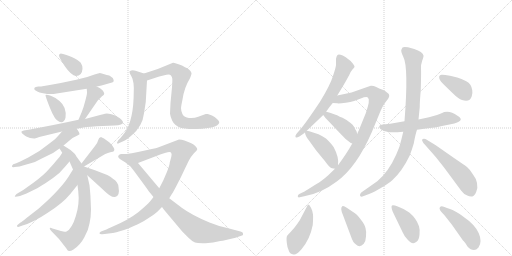
t = 0.00 s
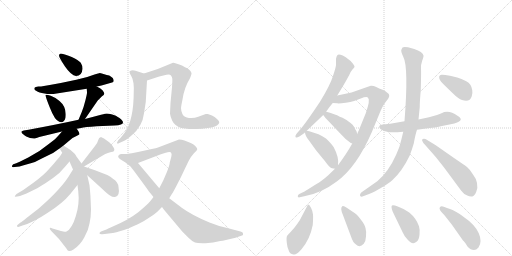
t = 3.83 s
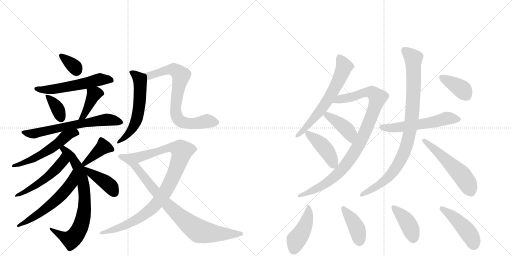
t = 7.67 s
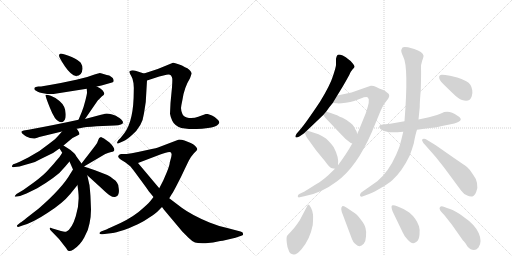
t = 11.50 s
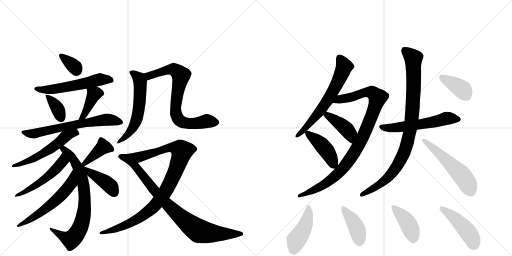
t = 15.33 s
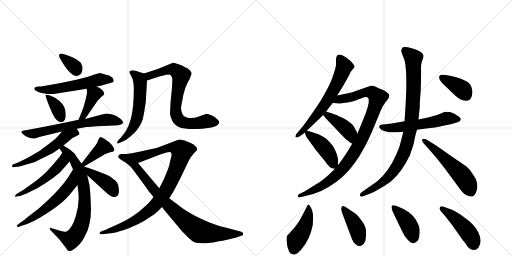
t = 19.16 s

The animated SVG that drew these frames (rendered in a browser with its animation timeline set to each time). Animation: 27 CSS @keyframes rules; one cycle of 19.16 s.

<svg version="1.1" viewBox="0 0 2048 1024" xmlns="http://www.w3.org/2000/svg">
  <g stroke="lightgray" stroke-dasharray="1,1" stroke-width="1" transform="scale(4, 4)">
    <line x1="0" y1="0" x2="256" y2="256"></line>
    <line x1="256" y1="0" x2="0" y2="256"></line>
    <line x1="128" y1="0" x2="128" y2="256"></line>
    <line x1="0" y1="128" x2="256" y2="128"></line>
    <line x1="256" y1="0" x2="512" y2="256"></line>
    <line x1="512" y1="0" x2="256" y2="256"></line>
    <line x1="384" y1="0" x2="384" y2="256"></line>
    <line x1="256" y1="128" x2="512" y2="128"></line>
  </g>
<g transform="scale(1, -1) translate(0, -850)">
   <style type="text/css">
    @keyframes keyframes0 {
      from {
       stroke: black;
       stroke-dashoffset: 341;
       stroke-width: 128;
       }
       53% {
       animation-timing-function: step-end;
       stroke: black;
       stroke-dashoffset: 0;
       stroke-width: 128;
       }
       to {
       stroke: black;
       stroke-width: 1024;
       }
       }
       #make-me-a-hanzi-animation-0 {
         animation: keyframes0 0.527507s both;
         animation-delay: 0.000000s;
         animation-timing-function: linear;
       }
    @keyframes keyframes1 {
      from {
       stroke: black;
       stroke-dashoffset: 558;
       stroke-width: 128;
       }
       64% {
       animation-timing-function: step-end;
       stroke: black;
       stroke-dashoffset: 0;
       stroke-width: 128;
       }
       to {
       stroke: black;
       stroke-width: 1024;
       }
       }
       #make-me-a-hanzi-animation-1 {
         animation: keyframes1 0.704102s both;
         animation-delay: 0.527507s;
         animation-timing-function: linear;
       }
    @keyframes keyframes2 {
      from {
       stroke: black;
       stroke-dashoffset: 364;
       stroke-width: 128;
       }
       54% {
       animation-timing-function: step-end;
       stroke: black;
       stroke-dashoffset: 0;
       stroke-width: 128;
       }
       to {
       stroke: black;
       stroke-width: 1024;
       }
       }
       #make-me-a-hanzi-animation-2 {
         animation: keyframes2 0.546224s both;
         animation-delay: 1.231608s;
         animation-timing-function: linear;
       }
    @keyframes keyframes3 {
      from {
       stroke: black;
       stroke-dashoffset: 399;
       stroke-width: 128;
       }
       56% {
       animation-timing-function: step-end;
       stroke: black;
       stroke-dashoffset: 0;
       stroke-width: 128;
       }
       to {
       stroke: black;
       stroke-width: 1024;
       }
       }
       #make-me-a-hanzi-animation-3 {
         animation: keyframes3 0.574707s both;
         animation-delay: 1.777832s;
         animation-timing-function: linear;
       }
    @keyframes keyframes4 {
      from {
       stroke: black;
       stroke-dashoffset: 653;
       stroke-width: 128;
       }
       68% {
       animation-timing-function: step-end;
       stroke: black;
       stroke-dashoffset: 0;
       stroke-width: 128;
       }
       to {
       stroke: black;
       stroke-width: 1024;
       }
       }
       #make-me-a-hanzi-animation-4 {
         animation: keyframes4 0.781413s both;
         animation-delay: 2.352539s;
         animation-timing-function: linear;
       }
    @keyframes keyframes5 {
      from {
       stroke: black;
       stroke-dashoffset: 549;
       stroke-width: 128;
       }
       64% {
       animation-timing-function: step-end;
       stroke: black;
       stroke-dashoffset: 0;
       stroke-width: 128;
       }
       to {
       stroke: black;
       stroke-width: 1024;
       }
       }
       #make-me-a-hanzi-animation-5 {
         animation: keyframes5 0.696777s both;
         animation-delay: 3.133952s;
         animation-timing-function: linear;
       }
    @keyframes keyframes6 {
      from {
       stroke: black;
       stroke-dashoffset: 755;
       stroke-width: 128;
       }
       71% {
       animation-timing-function: step-end;
       stroke: black;
       stroke-dashoffset: 0;
       stroke-width: 128;
       }
       to {
       stroke: black;
       stroke-width: 1024;
       }
       }
       #make-me-a-hanzi-animation-6 {
         animation: keyframes6 0.864421s both;
         animation-delay: 3.830729s;
         animation-timing-function: linear;
       }
    @keyframes keyframes7 {
      from {
       stroke: black;
       stroke-dashoffset: 509;
       stroke-width: 128;
       }
       62% {
       animation-timing-function: step-end;
       stroke: black;
       stroke-dashoffset: 0;
       stroke-width: 128;
       }
       to {
       stroke: black;
       stroke-width: 1024;
       }
       }
       #make-me-a-hanzi-animation-7 {
         animation: keyframes7 0.664225s both;
         animation-delay: 4.695150s;
         animation-timing-function: linear;
       }
    @keyframes keyframes8 {
      from {
       stroke: black;
       stroke-dashoffset: 580;
       stroke-width: 128;
       }
       65% {
       animation-timing-function: step-end;
       stroke: black;
       stroke-dashoffset: 0;
       stroke-width: 128;
       }
       to {
       stroke: black;
       stroke-width: 1024;
       }
       }
       #make-me-a-hanzi-animation-8 {
         animation: keyframes8 0.722005s both;
         animation-delay: 5.359375s;
         animation-timing-function: linear;
       }
    @keyframes keyframes9 {
      from {
       stroke: black;
       stroke-dashoffset: 394;
       stroke-width: 128;
       }
       56% {
       animation-timing-function: step-end;
       stroke: black;
       stroke-dashoffset: 0;
       stroke-width: 128;
       }
       to {
       stroke: black;
       stroke-width: 1024;
       }
       }
       #make-me-a-hanzi-animation-9 {
         animation: keyframes9 0.570638s both;
         animation-delay: 6.081380s;
         animation-timing-function: linear;
       }
    @keyframes keyframes10 {
      from {
       stroke: black;
       stroke-dashoffset: 410;
       stroke-width: 128;
       }
       57% {
       animation-timing-function: step-end;
       stroke: black;
       stroke-dashoffset: 0;
       stroke-width: 128;
       }
       to {
       stroke: black;
       stroke-width: 1024;
       }
       }
       #make-me-a-hanzi-animation-10 {
         animation: keyframes10 0.583659s both;
         animation-delay: 6.652018s;
         animation-timing-function: linear;
       }
    @keyframes keyframes11 {
      from {
       stroke: black;
       stroke-dashoffset: 579;
       stroke-width: 128;
       }
       65% {
       animation-timing-function: step-end;
       stroke: black;
       stroke-dashoffset: 0;
       stroke-width: 128;
       }
       to {
       stroke: black;
       stroke-width: 1024;
       }
       }
       #make-me-a-hanzi-animation-11 {
         animation: keyframes11 0.721191s both;
         animation-delay: 7.235677s;
         animation-timing-function: linear;
       }
    @keyframes keyframes12 {
      from {
       stroke: black;
       stroke-dashoffset: 746;
       stroke-width: 128;
       }
       71% {
       animation-timing-function: step-end;
       stroke: black;
       stroke-dashoffset: 0;
       stroke-width: 128;
       }
       to {
       stroke: black;
       stroke-width: 1024;
       }
       }
       #make-me-a-hanzi-animation-12 {
         animation: keyframes12 0.857096s both;
         animation-delay: 7.956868s;
         animation-timing-function: linear;
       }
    @keyframes keyframes13 {
      from {
       stroke: black;
       stroke-dashoffset: 971;
       stroke-width: 128;
       }
       76% {
       animation-timing-function: step-end;
       stroke: black;
       stroke-dashoffset: 0;
       stroke-width: 128;
       }
       to {
       stroke: black;
       stroke-width: 1024;
       }
       }
       #make-me-a-hanzi-animation-13 {
         animation: keyframes13 1.040202s both;
         animation-delay: 8.813965s;
         animation-timing-function: linear;
       }
    @keyframes keyframes14 {
      from {
       stroke: black;
       stroke-dashoffset: 860;
       stroke-width: 128;
       }
       74% {
       animation-timing-function: step-end;
       stroke: black;
       stroke-dashoffset: 0;
       stroke-width: 128;
       }
       to {
       stroke: black;
       stroke-width: 1024;
       }
       }
       #make-me-a-hanzi-animation-14 {
         animation: keyframes14 0.949870s both;
         animation-delay: 9.854167s;
         animation-timing-function: linear;
       }
    @keyframes keyframes15 {
      from {
       stroke: black;
       stroke-dashoffset: 639;
       stroke-width: 128;
       }
       68% {
       animation-timing-function: step-end;
       stroke: black;
       stroke-dashoffset: 0;
       stroke-width: 128;
       }
       to {
       stroke: black;
       stroke-width: 1024;
       }
       }
       #make-me-a-hanzi-animation-15 {
         animation: keyframes15 0.770020s both;
         animation-delay: 10.804036s;
         animation-timing-function: linear;
       }
    @keyframes keyframes16 {
      from {
       stroke: black;
       stroke-dashoffset: 971;
       stroke-width: 128;
       }
       76% {
       animation-timing-function: step-end;
       stroke: black;
       stroke-dashoffset: 0;
       stroke-width: 128;
       }
       to {
       stroke: black;
       stroke-width: 1024;
       }
       }
       #make-me-a-hanzi-animation-16 {
         animation: keyframes16 1.040202s both;
         animation-delay: 11.574056s;
         animation-timing-function: linear;
       }
    @keyframes keyframes17 {
      from {
       stroke: black;
       stroke-dashoffset: 415;
       stroke-width: 128;
       }
       57% {
       animation-timing-function: step-end;
       stroke: black;
       stroke-dashoffset: 0;
       stroke-width: 128;
       }
       to {
       stroke: black;
       stroke-width: 1024;
       }
       }
       #make-me-a-hanzi-animation-17 {
         animation: keyframes17 0.587728s both;
         animation-delay: 12.614258s;
         animation-timing-function: linear;
       }
    @keyframes keyframes18 {
      from {
       stroke: black;
       stroke-dashoffset: 429;
       stroke-width: 128;
       }
       58% {
       animation-timing-function: step-end;
       stroke: black;
       stroke-dashoffset: 0;
       stroke-width: 128;
       }
       to {
       stroke: black;
       stroke-width: 1024;
       }
       }
       #make-me-a-hanzi-animation-18 {
         animation: keyframes18 0.599121s both;
         animation-delay: 13.201986s;
         animation-timing-function: linear;
       }
    @keyframes keyframes19 {
      from {
       stroke: black;
       stroke-dashoffset: 564;
       stroke-width: 128;
       }
       65% {
       animation-timing-function: step-end;
       stroke: black;
       stroke-dashoffset: 0;
       stroke-width: 128;
       }
       to {
       stroke: black;
       stroke-width: 1024;
       }
       }
       #make-me-a-hanzi-animation-19 {
         animation: keyframes19 0.708984s both;
         animation-delay: 13.801107s;
         animation-timing-function: linear;
       }
    @keyframes keyframes20 {
      from {
       stroke: black;
       stroke-dashoffset: 929;
       stroke-width: 128;
       }
       75% {
       animation-timing-function: step-end;
       stroke: black;
       stroke-dashoffset: 0;
       stroke-width: 128;
       }
       to {
       stroke: black;
       stroke-width: 1024;
       }
       }
       #make-me-a-hanzi-animation-20 {
         animation: keyframes20 1.006022s both;
         animation-delay: 14.510091s;
         animation-timing-function: linear;
       }
    @keyframes keyframes21 {
      from {
       stroke: black;
       stroke-dashoffset: 541;
       stroke-width: 128;
       }
       64% {
       animation-timing-function: step-end;
       stroke: black;
       stroke-dashoffset: 0;
       stroke-width: 128;
       }
       to {
       stroke: black;
       stroke-width: 1024;
       }
       }
       #make-me-a-hanzi-animation-21 {
         animation: keyframes21 0.690267s both;
         animation-delay: 15.516113s;
         animation-timing-function: linear;
       }
    @keyframes keyframes22 {
      from {
       stroke: black;
       stroke-dashoffset: 379;
       stroke-width: 128;
       }
       55% {
       animation-timing-function: step-end;
       stroke: black;
       stroke-dashoffset: 0;
       stroke-width: 128;
       }
       to {
       stroke: black;
       stroke-width: 1024;
       }
       }
       #make-me-a-hanzi-animation-22 {
         animation: keyframes22 0.558431s both;
         animation-delay: 16.206380s;
         animation-timing-function: linear;
       }
    @keyframes keyframes23 {
      from {
       stroke: black;
       stroke-dashoffset: 445;
       stroke-width: 128;
       }
       59% {
       animation-timing-function: step-end;
       stroke: black;
       stroke-dashoffset: 0;
       stroke-width: 128;
       }
       to {
       stroke: black;
       stroke-width: 1024;
       }
       }
       #make-me-a-hanzi-animation-23 {
         animation: keyframes23 0.612142s both;
         animation-delay: 16.764811s;
         animation-timing-function: linear;
       }
    @keyframes keyframes24 {
      from {
       stroke: black;
       stroke-dashoffset: 408;
       stroke-width: 128;
       }
       57% {
       animation-timing-function: step-end;
       stroke: black;
       stroke-dashoffset: 0;
       stroke-width: 128;
       }
       to {
       stroke: black;
       stroke-width: 1024;
       }
       }
       #make-me-a-hanzi-animation-24 {
         animation: keyframes24 0.582031s both;
         animation-delay: 17.376953s;
         animation-timing-function: linear;
       }
    @keyframes keyframes25 {
      from {
       stroke: black;
       stroke-dashoffset: 411;
       stroke-width: 128;
       }
       57% {
       animation-timing-function: step-end;
       stroke: black;
       stroke-dashoffset: 0;
       stroke-width: 128;
       }
       to {
       stroke: black;
       stroke-width: 1024;
       }
       }
       #make-me-a-hanzi-animation-25 {
         animation: keyframes25 0.584473s both;
         animation-delay: 17.958984s;
         animation-timing-function: linear;
       }
    @keyframes keyframes26 {
      from {
       stroke: black;
       stroke-dashoffset: 453;
       stroke-width: 128;
       }
       60% {
       animation-timing-function: step-end;
       stroke: black;
       stroke-dashoffset: 0;
       stroke-width: 128;
       }
       to {
       stroke: black;
       stroke-width: 1024;
       }
       }
       #make-me-a-hanzi-animation-26 {
         animation: keyframes26 0.618652s both;
         animation-delay: 18.543457s;
         animation-timing-function: linear;
       }
</style>
<path d="M 243 636 Q 236 635 236 628 Q 236 620 260 584 Q 285 548 304 546 Q 328 546 330 575 Q 331 586 323 599 Q 314 609 287 622 Q 260 634 243 636 Z" fill="lightgray"></path> 
<path d="M 349 542 L 305 531 Q 246 518 199 510 L 164 504 L 153 504 Q 141 502 139 500 Q 133 491 146 486 Q 155 480 178 476 L 189 474 L 214 474 L 347 495 L 387 504 L 406 508 L 448 520 Q 460 523 451 538 Q 442 546 437 548 Q 428 549 414 554 Q 401 558 399 558 Q 397 558 392 556 L 378 552 L 349 542 Z" fill="lightgray"></path> 
<path d="M 262 379 Q 268 421 238 446 Q 222 460 203 467 Q 184 473 182 470 Q 181 466 200 418 Q 219 369 237 363 Q 256 356 262 379 Z" fill="lightgray"></path> 
<path d="M 347 495 L 348 481 Q 349 477 342 450 Q 335 422 327 402 L 314 371 C 302 343 323 349 340 374 L 391 448 L 408 465 Q 417 471 417 475 Q 418 479 410 489 Q 402 498 387 504 C 359 516 345 522 347 495 Z" fill="lightgray"></path> 
<path d="M 314 371 Q 232 353 114 331 L 95 328 Q 89 326 86 324 Q 84 322 89 316 Q 98 308 105 304 L 120 298 L 136 296 Q 136 295 157 302 L 248 324 L 307 335 L 324 338 Q 338 342 387 345 L 458 348 Q 492 350 492 360 Q 493 364 485 372 Q 478 379 471 382 Q 467 387 449 392 Q 431 396 427 396 Q 424 396 404 391 L 340 374 L 314 371 Z" fill="lightgray"></path> 
<path d="M 248 324 L 232 306 Q 226 297 195 274 Q 157 242 113 220 Q 69 198 65 197 L 53 193 Q 48 190 48 185 Q 47 180 59 182 L 78 184 Q 103 192 123 197 Q 143 202 163 214 L 212 238 L 238 256 L 254 268 L 290 298 L 306 306 Q 315 310 318 313 Q 318 320 307 335 C 290 360 268 346 248 324 Z" fill="lightgray"></path> 
<path d="M 238 256 L 249 239 L 278 204 L 292 172 L 310 110 L 313 85 Q 319 34 303 -15 Q 288 -65 266 -76 Q 259 -79 244 -74 L 210 -64 Q 201 -59 199 -62 Q 197 -66 206 -75 L 236 -106 L 265 -143 Q 270 -153 275 -154 Q 281 -156 294 -148 Q 321 -130 337 -100 Q 354 -71 358 -44 Q 364 -17 364 12 L 362 61 Q 362 68 358 109 L 349 149 L 336 184 L 326 196 L 305 225 Q 302 234 282 250 L 254 268 C 229 284 222 281 238 256 Z" fill="lightgray"></path> 
<path d="M 249 239 L 238 222 L 224 206 Q 218 198 197 175 Q 177 151 135 120 L 93 90 L 66 74 Q 58 66 59 64 Q 60 62 80 66 L 106 76 L 149 97 Q 186 119 212 138 Q 239 156 261 184 L 278 204 C 297 227 265 264 249 239 Z" fill="lightgray"></path> 
<path d="M 292 172 L 282 156 Q 250 99 155 16 L 106 -22 Q 85 -39 82 -40 L 71 -49 Q 67 -52 68 -55 Q 70 -59 76 -57 L 90 -52 Q 131 -41 191 -1 Q 252 38 281 74 L 310 110 C 329 133 308 197 292 172 Z" fill="lightgray"></path> 
<path d="M 336 184 L 421 234 Q 436 241 445 242 Q 473 245 438 280 L 416 296 Q 405 302 404 302 Q 395 300 393 290 Q 391 280 380 266 L 326 196 C 308 172 310 169 336 184 Z" fill="lightgray"></path> 
<path d="M 349 149 L 406 97 Q 430 74 440 68 Q 450 61 460 62 Q 481 66 474 102 Q 472 123 453 134 Q 442 144 429 150 L 380 169 L 336 184 C 308 194 327 169 349 149 Z" fill="lightgray"></path> 
<path d="M 576 556 L 542 567 Q 532 570 525 568 Q 519 566 518 564 Q 517 561 521 553 Q 526 545 530 535 L 534 517 Q 536 496 535 484 Q 535 369 498 318 L 482 298 L 473 289 Q 468 281 468 278 Q 469 274 477 278 L 495 286 Q 506 290 527 309 Q 570 345 576 397 L 583 442 L 588 528 C 589 552 589 552 576 556 Z" fill="lightgray"></path> 
<path d="M 823 394 L 793 383 Q 776 376 756 378 Q 737 380 730 393 Q 724 406 724 418 Q 725 429 730 452 Q 737 500 760 537 Q 767 555 766 558 Q 761 573 740 581 Q 729 589 714 593 Q 697 600 692 599 L 631 574 L 576 556 C 547 547 559 519 588 528 L 637 544 L 666 551 Q 679 554 684 548 Q 689 541 689 536 Q 690 530 688 501 L 682 438 L 680 395 Q 681 386 689 367 Q 698 347 725 338 L 756 334 L 779 334 Q 802 333 832 338 Q 862 342 869 349 Q 877 355 877 360 Q 878 365 868 374 Q 859 383 848 388 L 831 394 L 823 394 Z" fill="lightgray"></path> 
<path d="M 677 57 L 688 75 Q 691 78 708 111 Q 725 143 740 176 L 755 207 Q 763 223 775 236 Q 788 248 789 253 Q 790 257 781 266 Q 773 274 763 278 L 738 288 Q 727 292 716 292 L 632 260 Q 630 259 598 252 L 552 242 Q 525 236 506 234 C 476 230 524 187 552 198 L 641 232 Q 683 249 685 238 Q 688 234 685 222 L 679 200 Q 679 191 668 163 L 653 128 L 637 97 L 614 62 L 604 49 Q 598 40 574 19 Q 538 -15 482 -42 L 438 -62 Q 433 -64 428 -67 L 404 -76 Q 397 -80 398 -84 Q 399 -88 410 -87 L 451 -82 Q 455 -83 496 -70 Q 543 -52 559 -43 Q 576 -35 599 -19 Q 623 -3 628 2 L 648 22 L 677 57 Z" fill="lightgray"></path> 
<path d="M 891 -113 L 942 -101 L 968 -92 Q 974 -91 972 -84 Q 972 -78 962 -76 L 909 -62 Q 872 -54 838 -40 Q 768 -11 727 19 L 677 57 L 637 97 L 552 198 C 533 221 522 234 506 234 L 484 234 Q 475 233 473 226 Q 471 219 484 211 L 502 200 L 522 184 Q 526 180 559 135 Q 593 89 595 85 L 614 62 L 648 22 L 656 11 L 729 -76 L 754 -101 Q 769 -116 780 -120 Q 791 -124 822 -123 Q 853 -122 881 -114 L 891 -113 Z" fill="lightgray"></path> 
<path d="M 1305 404 Q 1317 422 1331 438 L 1349 468 L 1371 504 Q 1384 526 1397 550 Q 1401 562 1409 571 Q 1417 579 1418 582 Q 1419 585 1412 595 Q 1406 605 1392 614 Q 1385 621 1371 628 Q 1354 634 1350 630 Q 1346 626 1344 615 L 1344 590 Q 1344 583 1332 546 Q 1320 508 1280 443 Q 1222 356 1200 331 L 1187 316 Q 1179 305 1183 301 Q 1186 298 1199 305 L 1218 318 L 1220 321 L 1227 327 L 1293 390 L 1305 404 Z" fill="lightgray"></path> 
<path d="M 1331 438 L 1349 437 Q 1350 436 1366 437 Q 1383 438 1401 442 Q 1419 446 1443 456 Q 1468 466 1472 459 Q 1482 451 1463 397 L 1435 328 Q 1431 321 1429 314 L 1409 276 Q 1387 236 1352 189 L 1340 175 L 1313 149 Q 1286 125 1266 114 L 1218 84 L 1197 74 Q 1191 70 1191 65 Q 1191 59 1199 61 L 1221 66 Q 1286 78 1347 124 Q 1426 181 1487 321 L 1523 408 Q 1532 429 1544 444 Q 1557 459 1557 467 Q 1558 474 1548 480 Q 1540 488 1528 492 Q 1517 496 1505 502 Q 1493 508 1483 507 L 1406 480 L 1349 468 C 1320 462 1301 440 1331 438 Z" fill="lightgray"></path> 
<path d="M 1429 314 L 1426 325 Q 1420 333 1416 343 Q 1412 352 1401 359 Q 1383 373 1370 379 Q 1357 384 1352 387 Q 1347 390 1323 398 L 1309 402 Q 1307 402 1305 404 C 1278 416 1275 414 1293 390 L 1302 378 L 1361 316 Q 1382 292 1403 278 L 1409 276 C 1437 267 1437 285 1429 314 Z" fill="lightgray"></path> 
<path d="M 1352 189 L 1352 193 Q 1356 221 1335 261 Q 1326 275 1304 296 Q 1291 305 1274 313 L 1237 325 L 1227 327 C 1219 329 1219 329 1220 321 Q 1220 307 1236 288 L 1264 249 L 1301 204 Q 1319 178 1328 177 L 1340 175 C 1351 173 1351 173 1352 189 Z" fill="lightgray"></path> 
<path d="M 1668 331 L 1697 335 Q 1747 340 1768 346 L 1803 353 Q 1866 366 1830 387 Q 1795 412 1766 397 Q 1755 392 1716 381 L 1674 372 L 1618 365 L 1561 355 L 1531 352 Q 1520 351 1517 346 Q 1515 341 1523 333 Q 1536 322 1558 321 Q 1581 320 1613 323 L 1668 331 Z" fill="lightgray"></path> 
<path d="M 1613 323 L 1605 290 Q 1600 264 1585 232 Q 1554 162 1509 125 L 1445 80 Q 1439 75 1440 68 Q 1441 60 1455 66 L 1479 75 Q 1496 82 1525 99 Q 1554 116 1569 129 Q 1608 164 1639 228 Q 1649 255 1655 276 Q 1662 314 1668 331 L 1674 372 L 1679 422 Q 1679 446 1683 488 Q 1685 558 1684 575 Q 1683 592 1689 608 Q 1695 624 1694 628 Q 1691 643 1657 654 L 1632 661 Q 1614 664 1610 660 L 1605 650 Q 1604 642 1613 623 Q 1635 582 1618 365 L 1613 323 Z" fill="lightgray"></path> 
<path d="M 1699 272 L 1743 222 L 1777 179 L 1845 87 Q 1856 72 1869 68 Q 1878 63 1889 64 Q 1898 66 1905 83 Q 1912 99 1908 118 Q 1904 137 1892 152 Q 1880 172 1868 182 Q 1856 191 1816 218 L 1743 269 L 1702 294 Q 1691 296 1689 292 Q 1687 287 1691 283 Q 1692 278 1699 272 Z" fill="lightgray"></path> 
<path d="M 1829 540 L 1800 547 Q 1774 552 1766 551 Q 1759 550 1757 545 Q 1753 531 1777 510 L 1811 477 Q 1834 454 1848 450 Q 1879 439 1887 465 Q 1891 478 1889 489 Q 1886 514 1865 525 Q 1845 535 1829 540 Z" fill="lightgray"></path> 
<path d="M 1233 32 L 1231 30 L 1199 -31 Q 1179 -61 1165 -75 Q 1151 -90 1148 -94 Q 1145 -99 1147 -120 Q 1149 -141 1155 -152 Q 1158 -165 1174 -168 Q 1185 -171 1206 -147 Q 1240 -107 1251 -50 Q 1253 -22 1252 -8 Q 1251 5 1244 19 Q 1237 32 1233 32 Z" fill="lightgray"></path> 
<path d="M 1421 -4 L 1387 19 Q 1374 28 1369 25 Q 1360 18 1371 -8 L 1404 -96 Q 1412 -121 1424 -128 Q 1439 -143 1455 -125 Q 1463 -116 1464 -96 Q 1466 -77 1462 -62 Q 1459 -48 1443 -28 Q 1428 -8 1421 -4 Z" fill="lightgray"></path> 
<path d="M 1571 3 L 1611 -80 Q 1615 -91 1630 -108 Q 1650 -132 1666 -117 Q 1676 -111 1678 -89 Q 1680 -67 1676 -55 Q 1665 -23 1637 0 L 1614 14 L 1591 24 Q 1573 31 1568 28 Q 1563 24 1571 3 Z" fill="lightgray"></path> 
<path d="M 1914 -140 Q 1930 -117 1915 -83 Q 1901 -49 1851 -15 Q 1820 8 1803 13 Q 1787 18 1775 23 Q 1764 28 1759 20 Q 1754 12 1777 -10 L 1807 -48 L 1852 -112 Q 1854 -113 1861 -122 Q 1868 -132 1869 -135 Q 1895 -163 1914 -140 Z" fill="lightgray"></path> 
      <clipPath id="make-me-a-hanzi-clip-0">
      <path d="M 243 636 Q 236 635 236 628 Q 236 620 260 584 Q 285 548 304 546 Q 328 546 330 575 Q 331 586 323 599 Q 314 609 287 622 Q 260 634 243 636 Z" fill="lightgray"></path>
      </clipPath>
      <path clip-path="url(#make-me-a-hanzi-clip-0)" d="M 245 627 L 284 596 L 306 568 " fill="none" id="make-me-a-hanzi-animation-0" stroke-dasharray="213 426" stroke-linecap="round"></path>

      <clipPath id="make-me-a-hanzi-clip-1">
      <path d="M 349 542 L 305 531 Q 246 518 199 510 L 164 504 L 153 504 Q 141 502 139 500 Q 133 491 146 486 Q 155 480 178 476 L 189 474 L 214 474 L 347 495 L 387 504 L 406 508 L 448 520 Q 460 523 451 538 Q 442 546 437 548 Q 428 549 414 554 Q 401 558 399 558 Q 397 558 392 556 L 378 552 L 349 542 Z" fill="lightgray"></path>
      </clipPath>
      <path clip-path="url(#make-me-a-hanzi-clip-1)" d="M 148 496 L 219 493 L 401 533 L 445 530 " fill="none" id="make-me-a-hanzi-animation-1" stroke-dasharray="430 860" stroke-linecap="round"></path>

      <clipPath id="make-me-a-hanzi-clip-2">
      <path d="M 262 379 Q 268 421 238 446 Q 222 460 203 467 Q 184 473 182 470 Q 181 466 200 418 Q 219 369 237 363 Q 256 356 262 379 Z" fill="lightgray"></path>
      </clipPath>
      <path clip-path="url(#make-me-a-hanzi-clip-2)" d="M 185 468 L 226 423 L 244 379 " fill="none" id="make-me-a-hanzi-animation-2" stroke-dasharray="236 472" stroke-linecap="round"></path>

      <clipPath id="make-me-a-hanzi-clip-3">
      <path d="M 347 495 L 348 481 Q 349 477 342 450 Q 335 422 327 402 L 314 371 C 302 343 323 349 340 374 L 391 448 L 408 465 Q 417 471 417 475 Q 418 479 410 489 Q 402 498 387 504 C 359 516 345 522 347 495 Z" fill="lightgray"></path>
      </clipPath>
      <path clip-path="url(#make-me-a-hanzi-clip-3)" d="M 404 477 L 376 472 L 335 386 L 320 374 " fill="none" id="make-me-a-hanzi-animation-3" stroke-dasharray="271 542" stroke-linecap="round"></path>

      <clipPath id="make-me-a-hanzi-clip-4">
      <path d="M 314 371 Q 232 353 114 331 L 95 328 Q 89 326 86 324 Q 84 322 89 316 Q 98 308 105 304 L 120 298 L 136 296 Q 136 295 157 302 L 248 324 L 307 335 L 324 338 Q 338 342 387 345 L 458 348 Q 492 350 492 360 Q 493 364 485 372 Q 478 379 471 382 Q 467 387 449 392 Q 431 396 427 396 Q 424 396 404 391 L 340 374 L 314 371 Z" fill="lightgray"></path>
      </clipPath>
      <path clip-path="url(#make-me-a-hanzi-clip-4)" d="M 92 322 L 134 315 L 417 371 L 482 362 " fill="none" id="make-me-a-hanzi-animation-4" stroke-dasharray="525 1050" stroke-linecap="round"></path>

      <clipPath id="make-me-a-hanzi-clip-5">
      <path d="M 248 324 L 232 306 Q 226 297 195 274 Q 157 242 113 220 Q 69 198 65 197 L 53 193 Q 48 190 48 185 Q 47 180 59 182 L 78 184 Q 103 192 123 197 Q 143 202 163 214 L 212 238 L 238 256 L 254 268 L 290 298 L 306 306 Q 315 310 318 313 Q 318 320 307 335 C 290 360 268 346 248 324 Z" fill="lightgray"></path>
      </clipPath>
      <path clip-path="url(#make-me-a-hanzi-clip-5)" d="M 309 315 L 301 320 L 258 300 L 221 267 L 150 223 L 84 193 L 54 187 " fill="none" id="make-me-a-hanzi-animation-5" stroke-dasharray="421 842" stroke-linecap="round"></path>

      <clipPath id="make-me-a-hanzi-clip-6">
      <path d="M 238 256 L 249 239 L 278 204 L 292 172 L 310 110 L 313 85 Q 319 34 303 -15 Q 288 -65 266 -76 Q 259 -79 244 -74 L 210 -64 Q 201 -59 199 -62 Q 197 -66 206 -75 L 236 -106 L 265 -143 Q 270 -153 275 -154 Q 281 -156 294 -148 Q 321 -130 337 -100 Q 354 -71 358 -44 Q 364 -17 364 12 L 362 61 Q 362 68 358 109 L 349 149 L 336 184 L 326 196 L 305 225 Q 302 234 282 250 L 254 268 C 229 284 222 281 238 256 Z" fill="lightgray"></path>
      </clipPath>
      <path clip-path="url(#make-me-a-hanzi-clip-6)" d="M 245 255 L 261 248 L 288 220 L 317 170 L 336 94 L 337 6 L 318 -66 L 285 -108 L 257 -99 L 204 -68 " fill="none" id="make-me-a-hanzi-animation-6" stroke-dasharray="627 1254" stroke-linecap="round"></path>

      <clipPath id="make-me-a-hanzi-clip-7">
      <path d="M 249 239 L 238 222 L 224 206 Q 218 198 197 175 Q 177 151 135 120 L 93 90 L 66 74 Q 58 66 59 64 Q 60 62 80 66 L 106 76 L 149 97 Q 186 119 212 138 Q 239 156 261 184 L 278 204 C 297 227 265 264 249 239 Z" fill="lightgray"></path>
      </clipPath>
      <path clip-path="url(#make-me-a-hanzi-clip-7)" d="M 252 231 L 249 202 L 207 157 L 137 104 L 72 68 " fill="none" id="make-me-a-hanzi-animation-7" stroke-dasharray="381 762" stroke-linecap="round"></path>

      <clipPath id="make-me-a-hanzi-clip-8">
      <path d="M 292 172 L 282 156 Q 250 99 155 16 L 106 -22 Q 85 -39 82 -40 L 71 -49 Q 67 -52 68 -55 Q 70 -59 76 -57 L 90 -52 Q 131 -41 191 -1 Q 252 38 281 74 L 310 110 C 329 133 308 197 292 172 Z" fill="lightgray"></path>
      </clipPath>
      <path clip-path="url(#make-me-a-hanzi-clip-8)" d="M 293 166 L 284 115 L 244 68 L 159 -2 L 73 -54 " fill="none" id="make-me-a-hanzi-animation-8" stroke-dasharray="452 904" stroke-linecap="round"></path>

      <clipPath id="make-me-a-hanzi-clip-9">
      <path d="M 336 184 L 421 234 Q 436 241 445 242 Q 473 245 438 280 L 416 296 Q 405 302 404 302 Q 395 300 393 290 Q 391 280 380 266 L 326 196 C 308 172 310 169 336 184 Z" fill="lightgray"></path>
      </clipPath>
      <path clip-path="url(#make-me-a-hanzi-clip-9)" d="M 447 252 L 434 260 L 413 262 L 337 195 " fill="none" id="make-me-a-hanzi-animation-9" stroke-dasharray="266 532" stroke-linecap="round"></path>

      <clipPath id="make-me-a-hanzi-clip-10">
      <path d="M 349 149 L 406 97 Q 430 74 440 68 Q 450 61 460 62 Q 481 66 474 102 Q 472 123 453 134 Q 442 144 429 150 L 380 169 L 336 184 C 308 194 327 169 349 149 Z" fill="lightgray"></path>
      </clipPath>
      <path clip-path="url(#make-me-a-hanzi-clip-10)" d="M 343 180 L 360 160 L 440 107 L 457 80 " fill="none" id="make-me-a-hanzi-animation-10" stroke-dasharray="282 564" stroke-linecap="round"></path>

      <clipPath id="make-me-a-hanzi-clip-11">
      <path d="M 576 556 L 542 567 Q 532 570 525 568 Q 519 566 518 564 Q 517 561 521 553 Q 526 545 530 535 L 534 517 Q 536 496 535 484 Q 535 369 498 318 L 482 298 L 473 289 Q 468 281 468 278 Q 469 274 477 278 L 495 286 Q 506 290 527 309 Q 570 345 576 397 L 583 442 L 588 528 C 589 552 589 552 576 556 Z" fill="lightgray"></path>
      </clipPath>
      <path clip-path="url(#make-me-a-hanzi-clip-11)" d="M 525 560 L 557 535 L 561 522 L 552 394 L 530 337 L 502 303 L 473 283 " fill="none" id="make-me-a-hanzi-animation-11" stroke-dasharray="451 902" stroke-linecap="round"></path>

      <clipPath id="make-me-a-hanzi-clip-12">
      <path d="M 823 394 L 793 383 Q 776 376 756 378 Q 737 380 730 393 Q 724 406 724 418 Q 725 429 730 452 Q 737 500 760 537 Q 767 555 766 558 Q 761 573 740 581 Q 729 589 714 593 Q 697 600 692 599 L 631 574 L 576 556 C 547 547 559 519 588 528 L 637 544 L 666 551 Q 679 554 684 548 Q 689 541 689 536 Q 690 530 688 501 L 682 438 L 680 395 Q 681 386 689 367 Q 698 347 725 338 L 756 334 L 779 334 Q 802 333 832 338 Q 862 342 869 349 Q 877 355 877 360 Q 878 365 868 374 Q 859 383 848 388 L 831 394 L 823 394 Z" fill="lightgray"></path>
      </clipPath>
      <path clip-path="url(#make-me-a-hanzi-clip-12)" d="M 585 552 L 596 547 L 681 573 L 711 563 L 724 548 L 702 416 L 713 374 L 726 362 L 751 356 L 785 356 L 826 366 L 866 360 " fill="none" id="make-me-a-hanzi-animation-12" stroke-dasharray="618 1236" stroke-linecap="round"></path>

      <clipPath id="make-me-a-hanzi-clip-13">
      <path d="M 677 57 L 688 75 Q 691 78 708 111 Q 725 143 740 176 L 755 207 Q 763 223 775 236 Q 788 248 789 253 Q 790 257 781 266 Q 773 274 763 278 L 738 288 Q 727 292 716 292 L 632 260 Q 630 259 598 252 L 552 242 Q 525 236 506 234 C 476 230 524 187 552 198 L 641 232 Q 683 249 685 238 Q 688 234 685 222 L 679 200 Q 679 191 668 163 L 653 128 L 637 97 L 614 62 L 604 49 Q 598 40 574 19 Q 538 -15 482 -42 L 438 -62 Q 433 -64 428 -67 L 404 -76 Q 397 -80 398 -84 Q 399 -88 410 -87 L 451 -82 Q 455 -83 496 -70 Q 543 -52 559 -43 Q 576 -35 599 -19 Q 623 -3 628 2 L 648 22 L 677 57 Z" fill="lightgray"></path>
      </clipPath>
      <path clip-path="url(#make-me-a-hanzi-clip-13)" d="M 513 231 L 556 221 L 688 261 L 728 246 L 709 183 L 679 114 L 616 24 L 539 -33 L 481 -62 L 405 -83 " fill="none" id="make-me-a-hanzi-animation-13" stroke-dasharray="843 1686" stroke-linecap="round"></path>

      <clipPath id="make-me-a-hanzi-clip-14">
      <path d="M 891 -113 L 942 -101 L 968 -92 Q 974 -91 972 -84 Q 972 -78 962 -76 L 909 -62 Q 872 -54 838 -40 Q 768 -11 727 19 L 677 57 L 637 97 L 552 198 C 533 221 522 234 506 234 L 484 234 Q 475 233 473 226 Q 471 219 484 211 L 502 200 L 522 184 Q 526 180 559 135 Q 593 89 595 85 L 614 62 L 648 22 L 656 11 L 729 -76 L 754 -101 Q 769 -116 780 -120 Q 791 -124 822 -123 Q 853 -122 881 -114 L 891 -113 Z" fill="lightgray"></path>
      </clipPath>
      <path clip-path="url(#make-me-a-hanzi-clip-14)" d="M 483 224 L 501 219 L 537 191 L 660 41 L 743 -36 L 791 -71 L 840 -83 L 963 -85 " fill="none" id="make-me-a-hanzi-animation-14" stroke-dasharray="732 1464" stroke-linecap="round"></path>

      <clipPath id="make-me-a-hanzi-clip-15">
      <path d="M 1305 404 Q 1317 422 1331 438 L 1349 468 L 1371 504 Q 1384 526 1397 550 Q 1401 562 1409 571 Q 1417 579 1418 582 Q 1419 585 1412 595 Q 1406 605 1392 614 Q 1385 621 1371 628 Q 1354 634 1350 630 Q 1346 626 1344 615 L 1344 590 Q 1344 583 1332 546 Q 1320 508 1280 443 Q 1222 356 1200 331 L 1187 316 Q 1179 305 1183 301 Q 1186 298 1199 305 L 1218 318 L 1220 321 L 1227 327 L 1293 390 L 1305 404 Z" fill="lightgray"></path>
      </clipPath>
      <path clip-path="url(#make-me-a-hanzi-clip-15)" d="M 1355 623 L 1375 581 L 1345 509 L 1274 398 L 1208 323 L 1186 308 " fill="none" id="make-me-a-hanzi-animation-15" stroke-dasharray="511 1022" stroke-linecap="round"></path>

      <clipPath id="make-me-a-hanzi-clip-16">
      <path d="M 1331 438 L 1349 437 Q 1350 436 1366 437 Q 1383 438 1401 442 Q 1419 446 1443 456 Q 1468 466 1472 459 Q 1482 451 1463 397 L 1435 328 Q 1431 321 1429 314 L 1409 276 Q 1387 236 1352 189 L 1340 175 L 1313 149 Q 1286 125 1266 114 L 1218 84 L 1197 74 Q 1191 70 1191 65 Q 1191 59 1199 61 L 1221 66 Q 1286 78 1347 124 Q 1426 181 1487 321 L 1523 408 Q 1532 429 1544 444 Q 1557 459 1557 467 Q 1558 474 1548 480 Q 1540 488 1528 492 Q 1517 496 1505 502 Q 1493 508 1483 507 L 1406 480 L 1349 468 C 1320 462 1301 440 1331 438 Z" fill="lightgray"></path>
      </clipPath>
      <path clip-path="url(#make-me-a-hanzi-clip-16)" d="M 1336 442 L 1360 454 L 1473 481 L 1490 479 L 1511 460 L 1454 306 L 1390 199 L 1357 160 L 1316 125 L 1253 88 L 1197 67 " fill="none" id="make-me-a-hanzi-animation-16" stroke-dasharray="843 1686" stroke-linecap="round"></path>

      <clipPath id="make-me-a-hanzi-clip-17">
      <path d="M 1429 314 L 1426 325 Q 1420 333 1416 343 Q 1412 352 1401 359 Q 1383 373 1370 379 Q 1357 384 1352 387 Q 1347 390 1323 398 L 1309 402 Q 1307 402 1305 404 C 1278 416 1275 414 1293 390 L 1302 378 L 1361 316 Q 1382 292 1403 278 L 1409 276 C 1437 267 1437 285 1429 314 Z" fill="lightgray"></path>
      </clipPath>
      <path clip-path="url(#make-me-a-hanzi-clip-17)" d="M 1305 398 L 1309 389 L 1392 326 L 1408 284 " fill="none" id="make-me-a-hanzi-animation-17" stroke-dasharray="287 574" stroke-linecap="round"></path>

      <clipPath id="make-me-a-hanzi-clip-18">
      <path d="M 1352 189 L 1352 193 Q 1356 221 1335 261 Q 1326 275 1304 296 Q 1291 305 1274 313 L 1237 325 L 1227 327 C 1219 329 1219 329 1220 321 Q 1220 307 1236 288 L 1264 249 L 1301 204 Q 1319 178 1328 177 L 1340 175 C 1351 173 1351 173 1352 189 Z" fill="lightgray"></path>
      </clipPath>
      <path clip-path="url(#make-me-a-hanzi-clip-18)" d="M 1229 318 L 1306 248 L 1335 185 " fill="none" id="make-me-a-hanzi-animation-18" stroke-dasharray="301 602" stroke-linecap="round"></path>

      <clipPath id="make-me-a-hanzi-clip-19">
      <path d="M 1668 331 L 1697 335 Q 1747 340 1768 346 L 1803 353 Q 1866 366 1830 387 Q 1795 412 1766 397 Q 1755 392 1716 381 L 1674 372 L 1618 365 L 1561 355 L 1531 352 Q 1520 351 1517 346 Q 1515 341 1523 333 Q 1536 322 1558 321 Q 1581 320 1613 323 L 1668 331 Z" fill="lightgray"></path>
      </clipPath>
      <path clip-path="url(#make-me-a-hanzi-clip-19)" d="M 1527 343 L 1576 339 L 1721 359 L 1786 377 L 1831 375 " fill="none" id="make-me-a-hanzi-animation-19" stroke-dasharray="436 872" stroke-linecap="round"></path>

      <clipPath id="make-me-a-hanzi-clip-20">
      <path d="M 1613 323 L 1605 290 Q 1600 264 1585 232 Q 1554 162 1509 125 L 1445 80 Q 1439 75 1440 68 Q 1441 60 1455 66 L 1479 75 Q 1496 82 1525 99 Q 1554 116 1569 129 Q 1608 164 1639 228 Q 1649 255 1655 276 Q 1662 314 1668 331 L 1674 372 L 1679 422 Q 1679 446 1683 488 Q 1685 558 1684 575 Q 1683 592 1689 608 Q 1695 624 1694 628 Q 1691 643 1657 654 L 1632 661 Q 1614 664 1610 660 L 1605 650 Q 1604 642 1613 623 Q 1635 582 1618 365 L 1613 323 Z" fill="lightgray"></path>
      </clipPath>
      <path clip-path="url(#make-me-a-hanzi-clip-20)" d="M 1617 650 L 1654 613 L 1651 428 L 1639 321 L 1626 267 L 1599 203 L 1553 141 L 1524 116 L 1448 72 " fill="none" id="make-me-a-hanzi-animation-20" stroke-dasharray="801 1602" stroke-linecap="round"></path>

      <clipPath id="make-me-a-hanzi-clip-21">
      <path d="M 1699 272 L 1743 222 L 1777 179 L 1845 87 Q 1856 72 1869 68 Q 1878 63 1889 64 Q 1898 66 1905 83 Q 1912 99 1908 118 Q 1904 137 1892 152 Q 1880 172 1868 182 Q 1856 191 1816 218 L 1743 269 L 1702 294 Q 1691 296 1689 292 Q 1687 287 1691 283 Q 1692 278 1699 272 Z" fill="lightgray"></path>
      </clipPath>
      <path clip-path="url(#make-me-a-hanzi-clip-21)" d="M 1696 289 L 1846 150 L 1868 120 L 1884 80 " fill="none" id="make-me-a-hanzi-animation-21" stroke-dasharray="413 826" stroke-linecap="round"></path>

      <clipPath id="make-me-a-hanzi-clip-22">
      <path d="M 1829 540 L 1800 547 Q 1774 552 1766 551 Q 1759 550 1757 545 Q 1753 531 1777 510 L 1811 477 Q 1834 454 1848 450 Q 1879 439 1887 465 Q 1891 478 1889 489 Q 1886 514 1865 525 Q 1845 535 1829 540 Z" fill="lightgray"></path>
      </clipPath>
      <path clip-path="url(#make-me-a-hanzi-clip-22)" d="M 1767 540 L 1850 492 L 1865 469 " fill="none" id="make-me-a-hanzi-animation-22" stroke-dasharray="251 502" stroke-linecap="round"></path>

      <clipPath id="make-me-a-hanzi-clip-23">
      <path d="M 1233 32 L 1231 30 L 1199 -31 Q 1179 -61 1165 -75 Q 1151 -90 1148 -94 Q 1145 -99 1147 -120 Q 1149 -141 1155 -152 Q 1158 -165 1174 -168 Q 1185 -171 1206 -147 Q 1240 -107 1251 -50 Q 1253 -22 1252 -8 Q 1251 5 1244 19 Q 1237 32 1233 32 Z" fill="lightgray"></path>
      </clipPath>
      <path clip-path="url(#make-me-a-hanzi-clip-23)" d="M 1234 29 L 1234 -5 L 1225 -40 L 1209 -77 L 1185 -111 L 1176 -147 " fill="none" id="make-me-a-hanzi-animation-23" stroke-dasharray="317 634" stroke-linecap="round"></path>

      <clipPath id="make-me-a-hanzi-clip-24">
      <path d="M 1421 -4 L 1387 19 Q 1374 28 1369 25 Q 1360 18 1371 -8 L 1404 -96 Q 1412 -121 1424 -128 Q 1439 -143 1455 -125 Q 1463 -116 1464 -96 Q 1466 -77 1462 -62 Q 1459 -48 1443 -28 Q 1428 -8 1421 -4 Z" fill="lightgray"></path>
      </clipPath>
      <path clip-path="url(#make-me-a-hanzi-clip-24)" d="M 1373 19 L 1422 -53 L 1438 -116 " fill="none" id="make-me-a-hanzi-animation-24" stroke-dasharray="280 560" stroke-linecap="round"></path>

      <clipPath id="make-me-a-hanzi-clip-25">
      <path d="M 1571 3 L 1611 -80 Q 1615 -91 1630 -108 Q 1650 -132 1666 -117 Q 1676 -111 1678 -89 Q 1680 -67 1676 -55 Q 1665 -23 1637 0 L 1614 14 L 1591 24 Q 1573 31 1568 28 Q 1563 24 1571 3 Z" fill="lightgray"></path>
      </clipPath>
      <path clip-path="url(#make-me-a-hanzi-clip-25)" d="M 1572 23 L 1627 -37 L 1644 -69 L 1653 -105 " fill="none" id="make-me-a-hanzi-animation-25" stroke-dasharray="283 566" stroke-linecap="round"></path>

      <clipPath id="make-me-a-hanzi-clip-26">
      <path d="M 1914 -140 Q 1930 -117 1915 -83 Q 1901 -49 1851 -15 Q 1820 8 1803 13 Q 1787 18 1775 23 Q 1764 28 1759 20 Q 1754 12 1777 -10 L 1807 -48 L 1852 -112 Q 1854 -113 1861 -122 Q 1868 -132 1869 -135 Q 1895 -163 1914 -140 Z" fill="lightgray"></path>
      </clipPath>
      <path clip-path="url(#make-me-a-hanzi-clip-26)" d="M 1767 16 L 1829 -31 L 1863 -67 L 1887 -102 L 1895 -128 " fill="none" id="make-me-a-hanzi-animation-26" stroke-dasharray="325 650" stroke-linecap="round"></path>

</g>
</svg>
